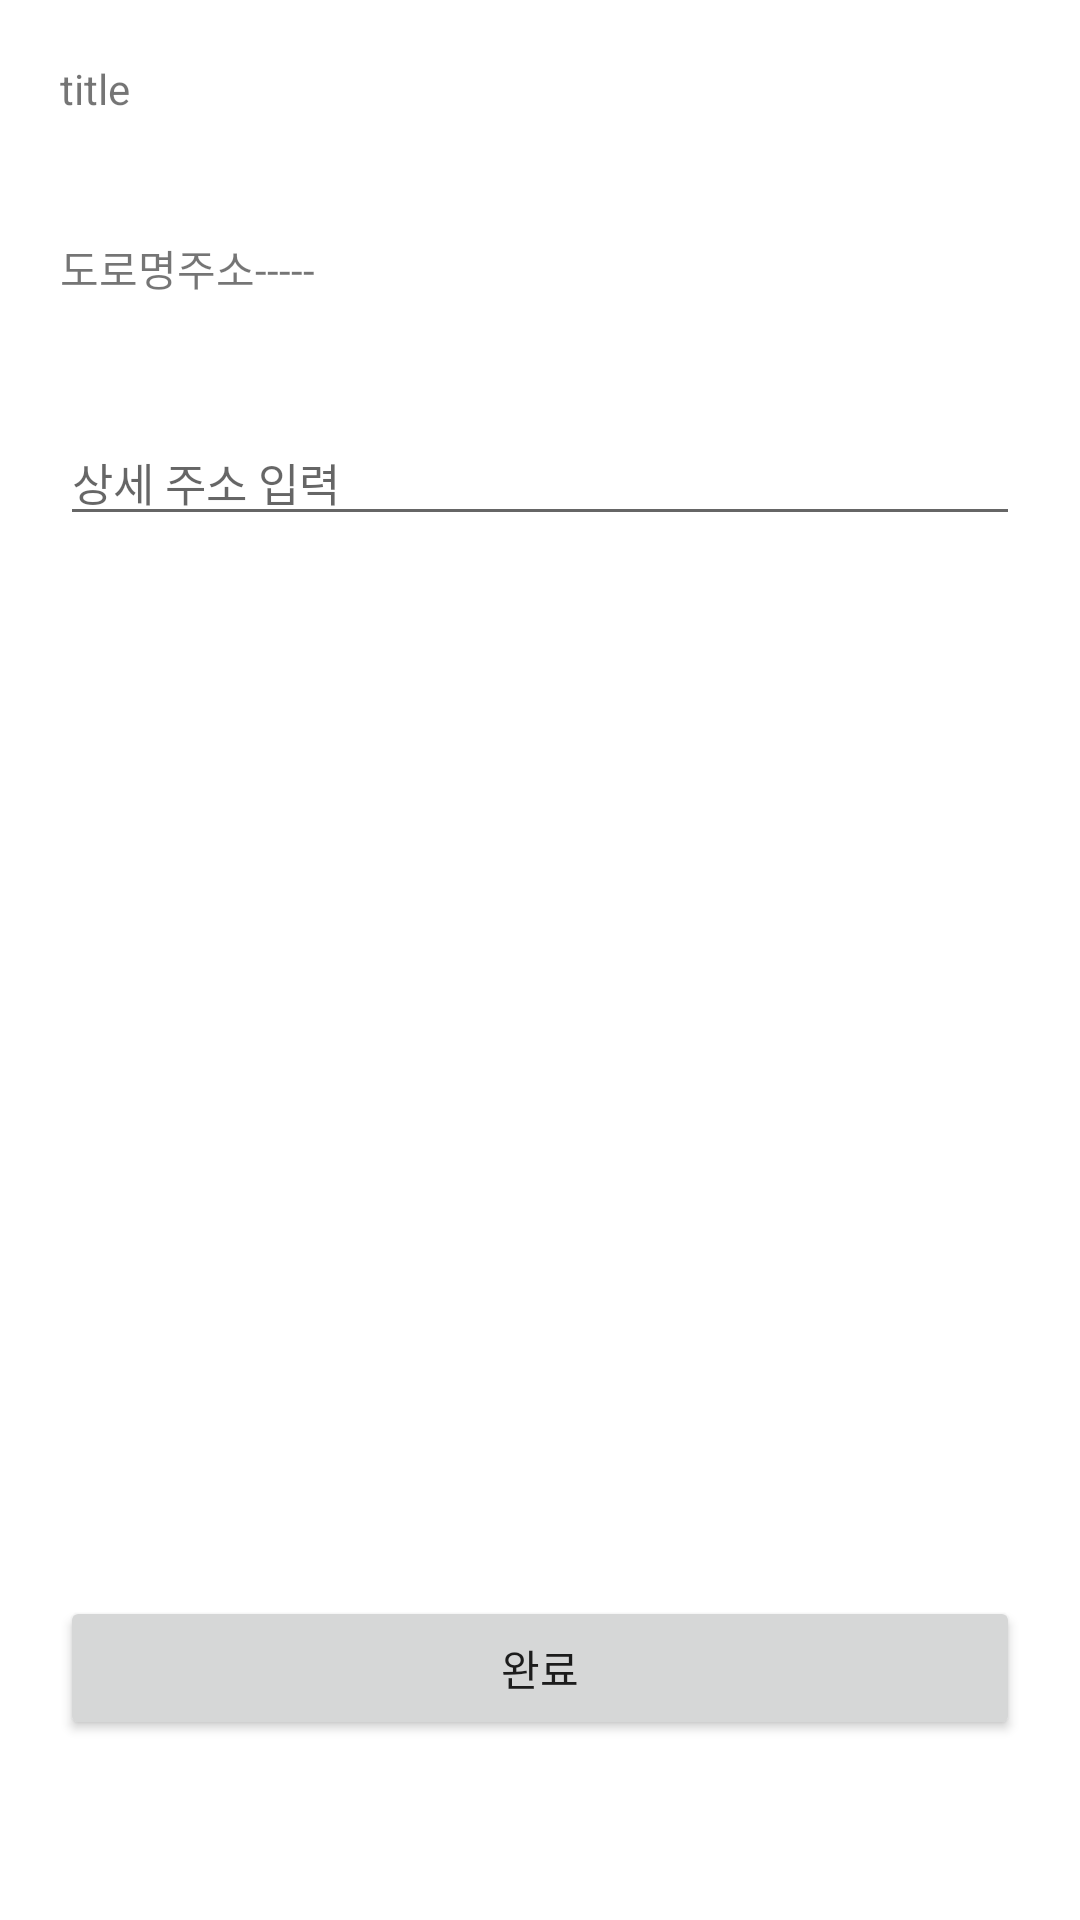

Produce the Android XML layout that renders to this screen, including the resource entries it uses.
<!-- AndroidManifest.xml: application theme AppTheme -->
<!-- res/layout/activity_address_detail.xml -->
<?xml version="1.0" encoding="utf-8"?>
<androidx.constraintlayout.widget.ConstraintLayout xmlns:android="http://schemas.android.com/apk/res/android"
    xmlns:app="http://schemas.android.com/apk/res-auto"
    xmlns:tools="http://schemas.android.com/tools"
    android:layout_width="match_parent"
    android:layout_height="match_parent"
    tools:context=".view.address.AddressDetailActivity">

    <LinearLayout
        android:layout_width="match_parent"
        android:layout_height="match_parent"
        tools:ignore="MissingConstraints"
        android:orientation="vertical">

        <TextView
            android:id="@+id/addressDetail_title"
            android:layout_margin="20dp"
            android:layout_width="match_parent"
            android:layout_height="wrap_content"
            android:layout_weight="0"
            android:text="title">
        </TextView>

        <LinearLayout
            android:layout_width="match_parent"
            android:layout_height="wrap_content"
            android:layout_weight="0"
            android:orientation="horizontal"
            android:layout_margin="20dp">
            <TextView
                android:layout_width="wrap_content"
                android:layout_height="wrap_content"
                android:text="도로명주소"
                android:layout_marginRight="@dimen/activity_horizontal_margin">
            </TextView>
            <TextView
                android:id="@+id/addressDetail_roadNameAddress"
                android:layout_width="wrap_content"
                android:layout_height="wrap_content"
                android:text="-----">
            </TextView>

        </LinearLayout>

        <EditText
            android:id="@+id/addressDetail_detailAddress"
            android:layout_margin="20dp"
            android:layout_width="match_parent"
            android:layout_height="wrap_content"
            android:layout_weight="0"
            android:hint="상세 주소 입력"
            android:textSize="15dp"
            android:textColor="@color/material_on_background_emphasis_medium">
        </EditText>

        <LinearLayout
            android:layout_width="match_parent"
            android:layout_height="0dp"
            android:layout_weight="1"
            android:gravity="bottom">

            <Button
                android:id="@+id/addressDetail_finishButton"
                android:layout_width="match_parent"
                android:layout_height="wrap_content"
                android:layout_margin="20dp"
                android:text="완료">
            </Button>

        </LinearLayout>

    </LinearLayout>


</androidx.constraintlayout.widget.ConstraintLayout>
<!-- resources referenced by this layout -->
<resources>
  <style name="AppTheme" parent="Theme.MaterialComponents.DayNight.NoActionBar">
      </style>
</resources>
